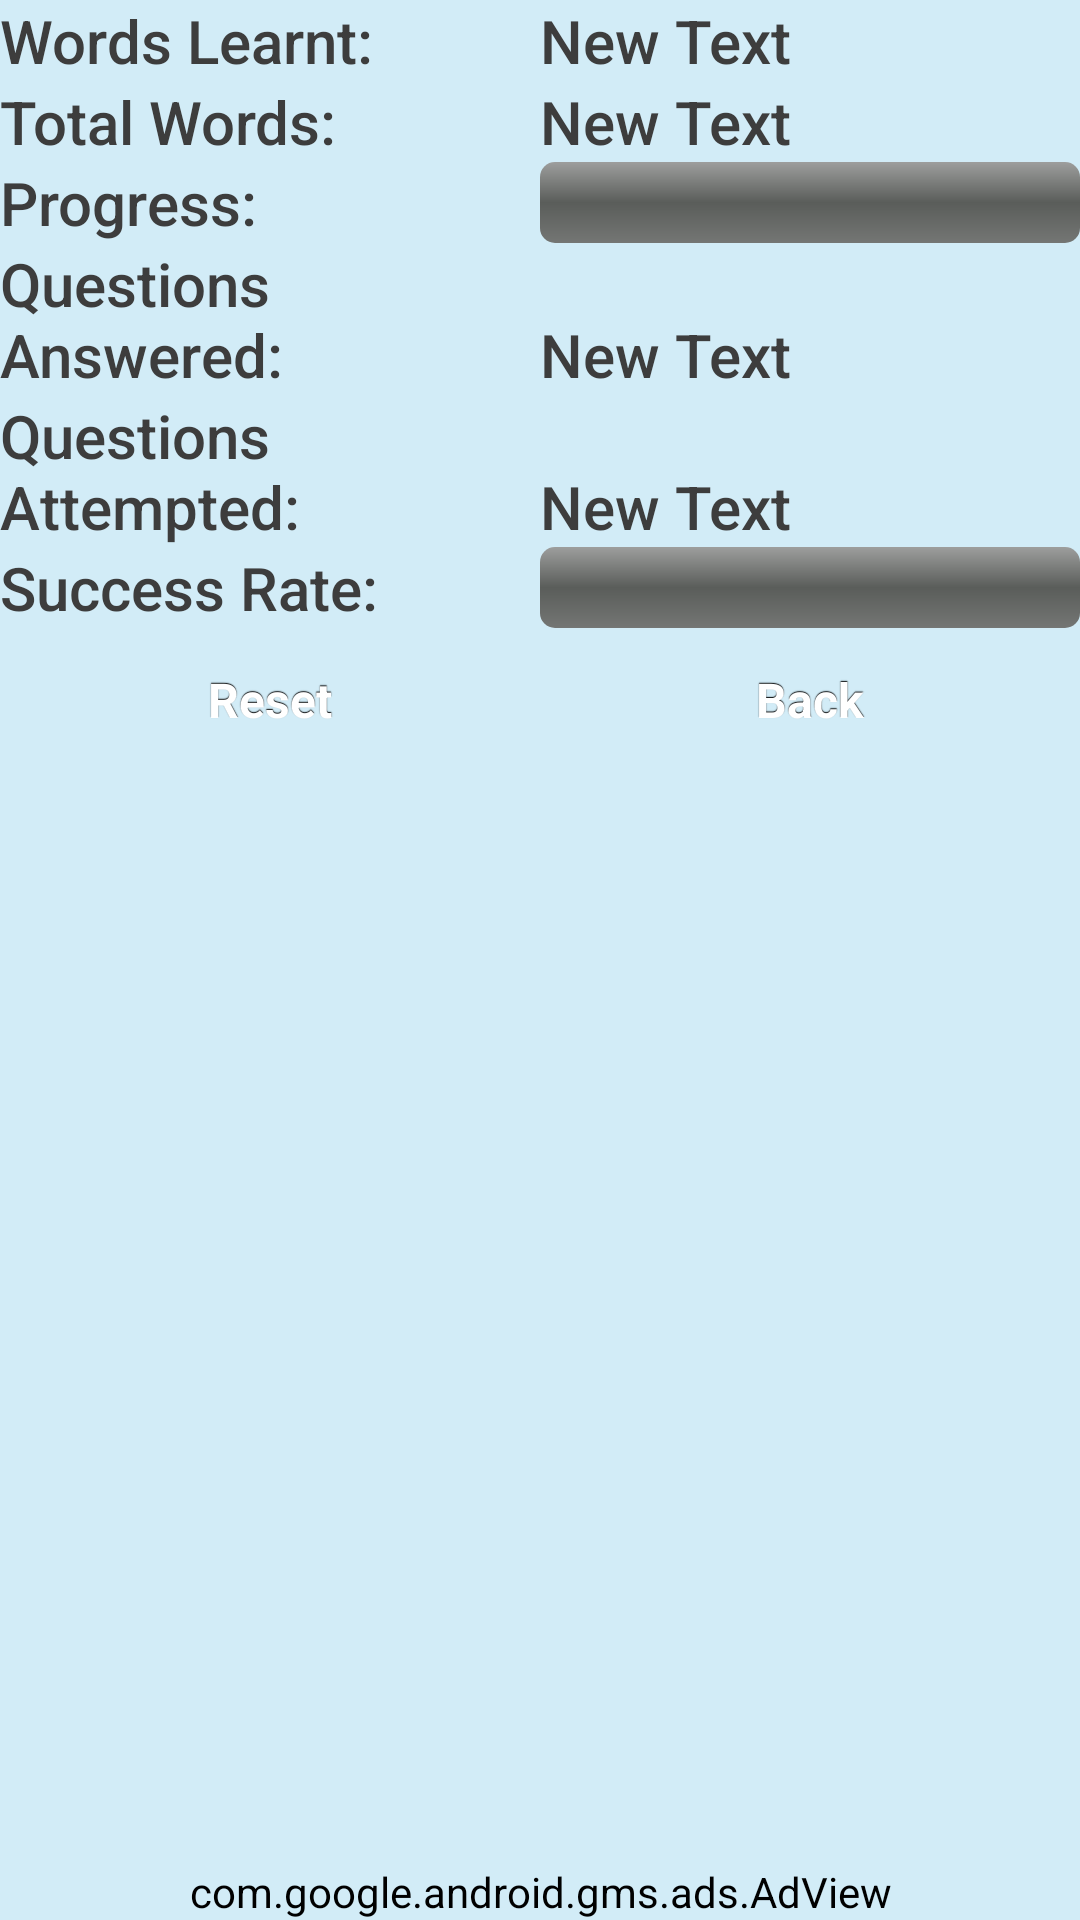

The Android layout XML behind this screen, and the referenced resources:
<!-- AndroidManifest.xml: application theme AppTheme -->
<!-- res/layout/activity_stats.xml -->
<RelativeLayout xmlns:android="http://schemas.android.com/apk/res/android"
    xmlns:tools="http://schemas.android.com/tools"
    xmlns:ads="http://schemas.android.com/apk/res-auto"
    android:layout_width="match_parent"
    android:layout_height="match_parent"
    android:paddingLeft="@dimen/activity_horizontal_margin"
    android:paddingRight="@dimen/activity_horizontal_margin"
    android:paddingTop="@dimen/activity_vertical_margin"
    android:paddingBottom="@dimen/activity_vertical_margin"
    tools:context="com.sera.android.simplevocabularytrainer.StatsActivity"
    android:background="@color/mycolors_app_background">

    <TableLayout
        android:layout_width="fill_parent"
        android:layout_height="fill_parent">

        <TableRow
            android:layout_width="fill_parent"
            android:layout_height="fill_parent"
            android:weightSum="2">

            <TextView
                android:layout_width="0dp"
                android:layout_height="wrap_content"
                android:text="@string/str_words_learnt"
                android:id="@+id/lblWordsLearnt"
                android:textColor="@color/mycolors_text"
                style="@style/Base.TextAppearance.AppCompat.Title"
                android:layout_weight="1" />

            <TextView
                android:layout_width="0dp"
                android:layout_height="fill_parent"
                android:text="New Text"
                android:id="@+id/tvWordsLearnt"
                android:textColor="@color/mycolors_text"
                style="@style/Base.TextAppearance.AppCompat.Title"
                android:layout_weight="1"
                android:gravity="bottom" />
        </TableRow>

        <TableRow
            android:layout_width="fill_parent"
            android:layout_height="fill_parent"
            android:weightSum="2">

            <TextView
                android:layout_width="0dp"
                android:layout_height="wrap_content"
                android:text="@string/str_words_total"
                android:id="@+id/lblTotalWords"
                android:textColor="@color/mycolors_text"
                style="@style/Base.TextAppearance.AppCompat.Title"
                android:layout_weight="1" />

            <TextView
                android:layout_width="0dp"
                android:layout_height="fill_parent"
                android:text="New Text"
                android:id="@+id/tvTotalWords"
                android:textColor="@color/mycolors_text"
                style="@style/Base.TextAppearance.AppCompat.Title"
                android:layout_weight="1"
                android:gravity="bottom" />
        </TableRow>

        <TableRow
            android:layout_width="fill_parent"
            android:layout_height="fill_parent"
            android:weightSum="2">

            <TextView
                android:layout_width="0dp"
                android:layout_height="wrap_content"
                android:text="@string/str_progress"
                android:id="@+id/lblProgress"
                android:textColor="@color/mycolors_text"
                style="@style/Base.TextAppearance.AppCompat.Title"
                android:layout_weight="1" />

            <ProgressBar
                style="?android:attr/progressBarStyleHorizontal"
                android:layout_width="0dp"
                android:layout_height="fill_parent"
                android:id="@+id/pbProgress"
                android:layout_weight="1"
                android:progressDrawable="@drawable/myprogressbar" />

        </TableRow>

        <TableRow
            android:layout_width="fill_parent"
            android:layout_height="fill_parent"
            android:weightSum="2">
            

            <TextView
                android:layout_width="0dp"
                android:layout_height="wrap_content"
                android:text="@string/str_questions_answered"
                android:id="@+id/lblQuestionsAnswered"
                android:textColor="@color/mycolors_text"
                style="@style/Base.TextAppearance.AppCompat.Title"
                android:layout_weight="1"
                android:maxLines="2" />
            

            <TextView
                android:layout_width="0dp"
                android:layout_height="fill_parent"
                android:text="New Text"
                android:id="@+id/tvQuestionsAnswered"
                android:textColor="@color/mycolors_text"
                style="@style/Base.TextAppearance.AppCompat.Title"
                android:layout_weight="1"
                android:gravity="bottom" />
        </TableRow>

        <TableRow
            android:layout_width="fill_parent"
            android:layout_height="fill_parent"
            android:weightSum="2">

            <TextView
                android:layout_width="0dp"
                android:layout_height="wrap_content"
                android:text="@string/str_questions_attempted"
                android:id="@+id/lblQuestionsAttempted"
                android:textColor="@color/mycolors_text"
                style="@style/Base.TextAppearance.AppCompat.Title"
                android:layout_weight="1"
                android:maxLines="2" />
            

            <TextView
                android:layout_width="0dp"
                android:layout_height="fill_parent"
                android:text="New Text"
                android:id="@+id/tvQuestionsAttempted"
                android:textColor="@color/mycolors_text"
                style="@style/Base.TextAppearance.AppCompat.Title"
                android:layout_weight="1"
                android:gravity="bottom" />
        </TableRow>

        <TableRow
            android:layout_width="fill_parent"
            android:layout_height="fill_parent"
            android:weightSum="2">

            <TextView
                android:layout_width="0dp"
                android:layout_height="wrap_content"
                android:text="@string/str_success_rate"
                android:id="@+id/lblSuccessRate"
                android:textColor="@color/mycolors_text"
                style="@style/Base.TextAppearance.AppCompat.Title"
                android:layout_weight="1" />

            <ProgressBar
                style="?android:attr/progressBarStyleHorizontal"
                android:layout_width="0dp"
                android:layout_height="fill_parent"
                android:id="@+id/pbSuccessRate"
                android:layout_weight="1"
                android:progressDrawable="@drawable/myprogressbar" />
        </TableRow>

        <TableRow
            android:layout_width="fill_parent"
            android:layout_height="fill_parent"
            android:gravity="center_horizontal"
            android:weightSum="2">
            

            <Button
                android:layout_width="0dp"
                android:layout_height="wrap_content"
                android:text="@string/str_reset"
                android:id="@+id/btnReset"
                android:layout_weight="1"
                style="@style/myapp_button" />

            <Button
                android:layout_width="0dp"
                android:layout_height="wrap_content"
                android:text="@string/str_back"
                android:id="@+id/btnBack"
                style="@style/myapp_button"
                android:layout_weight="1" />
        </TableRow>
        <TableRow
            android:layout_width="fill_parent"
            android:layout_height="fill_parent"
            android:layout_weight="1"
            android:weightSum="2">
            <com.google.android.gms.ads.AdView android:id="@+id/adView"
                android:layout_width="wrap_content"
                android:layout_height="wrap_content"
                ads:adUnitId="@string/banner_ad_unit_id"
                ads:adSize="SMART_BANNER"
                android:layout_gravity="bottom|center_horizontal"
                android:layout_weight="1"
                android:layout_span="2" />

            </TableRow>

    </TableLayout>


</RelativeLayout>
<!-- resources referenced by this layout -->
<resources>
  <color name="mycolors_app_background">#d2ecf7</color>
  <color name="mycolors_text">#ff3d3d3d</color>
  <dimen name="activity_horizontal_margin">0dp</dimen>
  <dimen name="activity_vertical_margin">0dp</dimen>
  <!-- drawable myprogressbar (drawable) -->
  <layer-list xmlns:android="http://schemas.android.com/apk/res/android" >
      <item android:id="@android:id/background">
          <shape>
              <corners android:radius="5dip" />
              <gradient
                  android:angle="270"
                  android:centerColor="#ff5a5d5a"
                  android:centerY="0.5"
                  android:endColor="#ff747674"
                  android:startColor="#ff9d9e9d" />
          </shape>
      </item>
      <item android:id="@android:id/progress">
          <clip>
              <shape>
                  <corners android:radius="5dip" />
                  <gradient
                      android:angle="0"
                      android:endColor="#ff009900"
                      android:startColor="#ff990000" />
              </shape>
          </clip>
      </item>
  </layer-list>
  <string name="banner_ad_unit_id">ca-app-pub-7188056708851481/7117189654</string>
  <string name="str_back">Back</string>
  <string name="str_progress">Progress:</string>
  <string name="str_questions_answered">Questions Answered:</string>
  <string name="str_questions_attempted">Questions Attempted:</string>
  <string name="str_reset">Reset</string>
  <string name="str_success_rate">Success Rate:</string>
  <string name="str_words_learnt">Words Learnt:</string>
  <string name="str_words_total">Total Words:</string>
  <style name="myapp_button" parent="@android:style/Widget.Button">
          <item name="android:gravity">center_vertical|center_horizontal</item>
          <item name="android:textColor">#FFFFFFFF</item>
          <item name="android:shadowColor">#FF000000</item>
          <item name="android:shadowDx">0</item>
          <item name="android:shadowDy">-1</item>
          <item name="android:shadowRadius">0.2</item>
          <item name="android:textSize">16sp</item>
          <item name="android:textStyle">bold</item>
          <item name="android:background">@drawable/myapp_button</item>
          <item name="android:focusable">true</item>
          <item name="android:clickable">true</item>
      </style>
  <style name="AppTheme" parent="Theme.AppCompat.Light.NoActionBar">
          
          <item name="android:background">@color/mycolors_app_background</item>
      </style>
  <!-- drawable myapp_button (drawable) -->
  <?xml version="1.0" encoding="utf-8"?>
  
  
  <selector xmlns:android="http://schemas.android.com/apk/res/android">
      <item
          android:state_enabled="false"
          android:drawable="@drawable/myapp_button_disabled" />
      <item
          android:state_pressed="true"
          android:state_enabled="true"
          android:drawable="@drawable/myapp_button_pressed" />
      <item
          android:state_focused="true"
          android:state_enabled="true"
          android:drawable="@drawable/myapp_button_focused" />
      <item
          android:state_enabled="true"
          android:drawable="@drawable/myapp_button_enabled" />
  </selector>
</resources>
